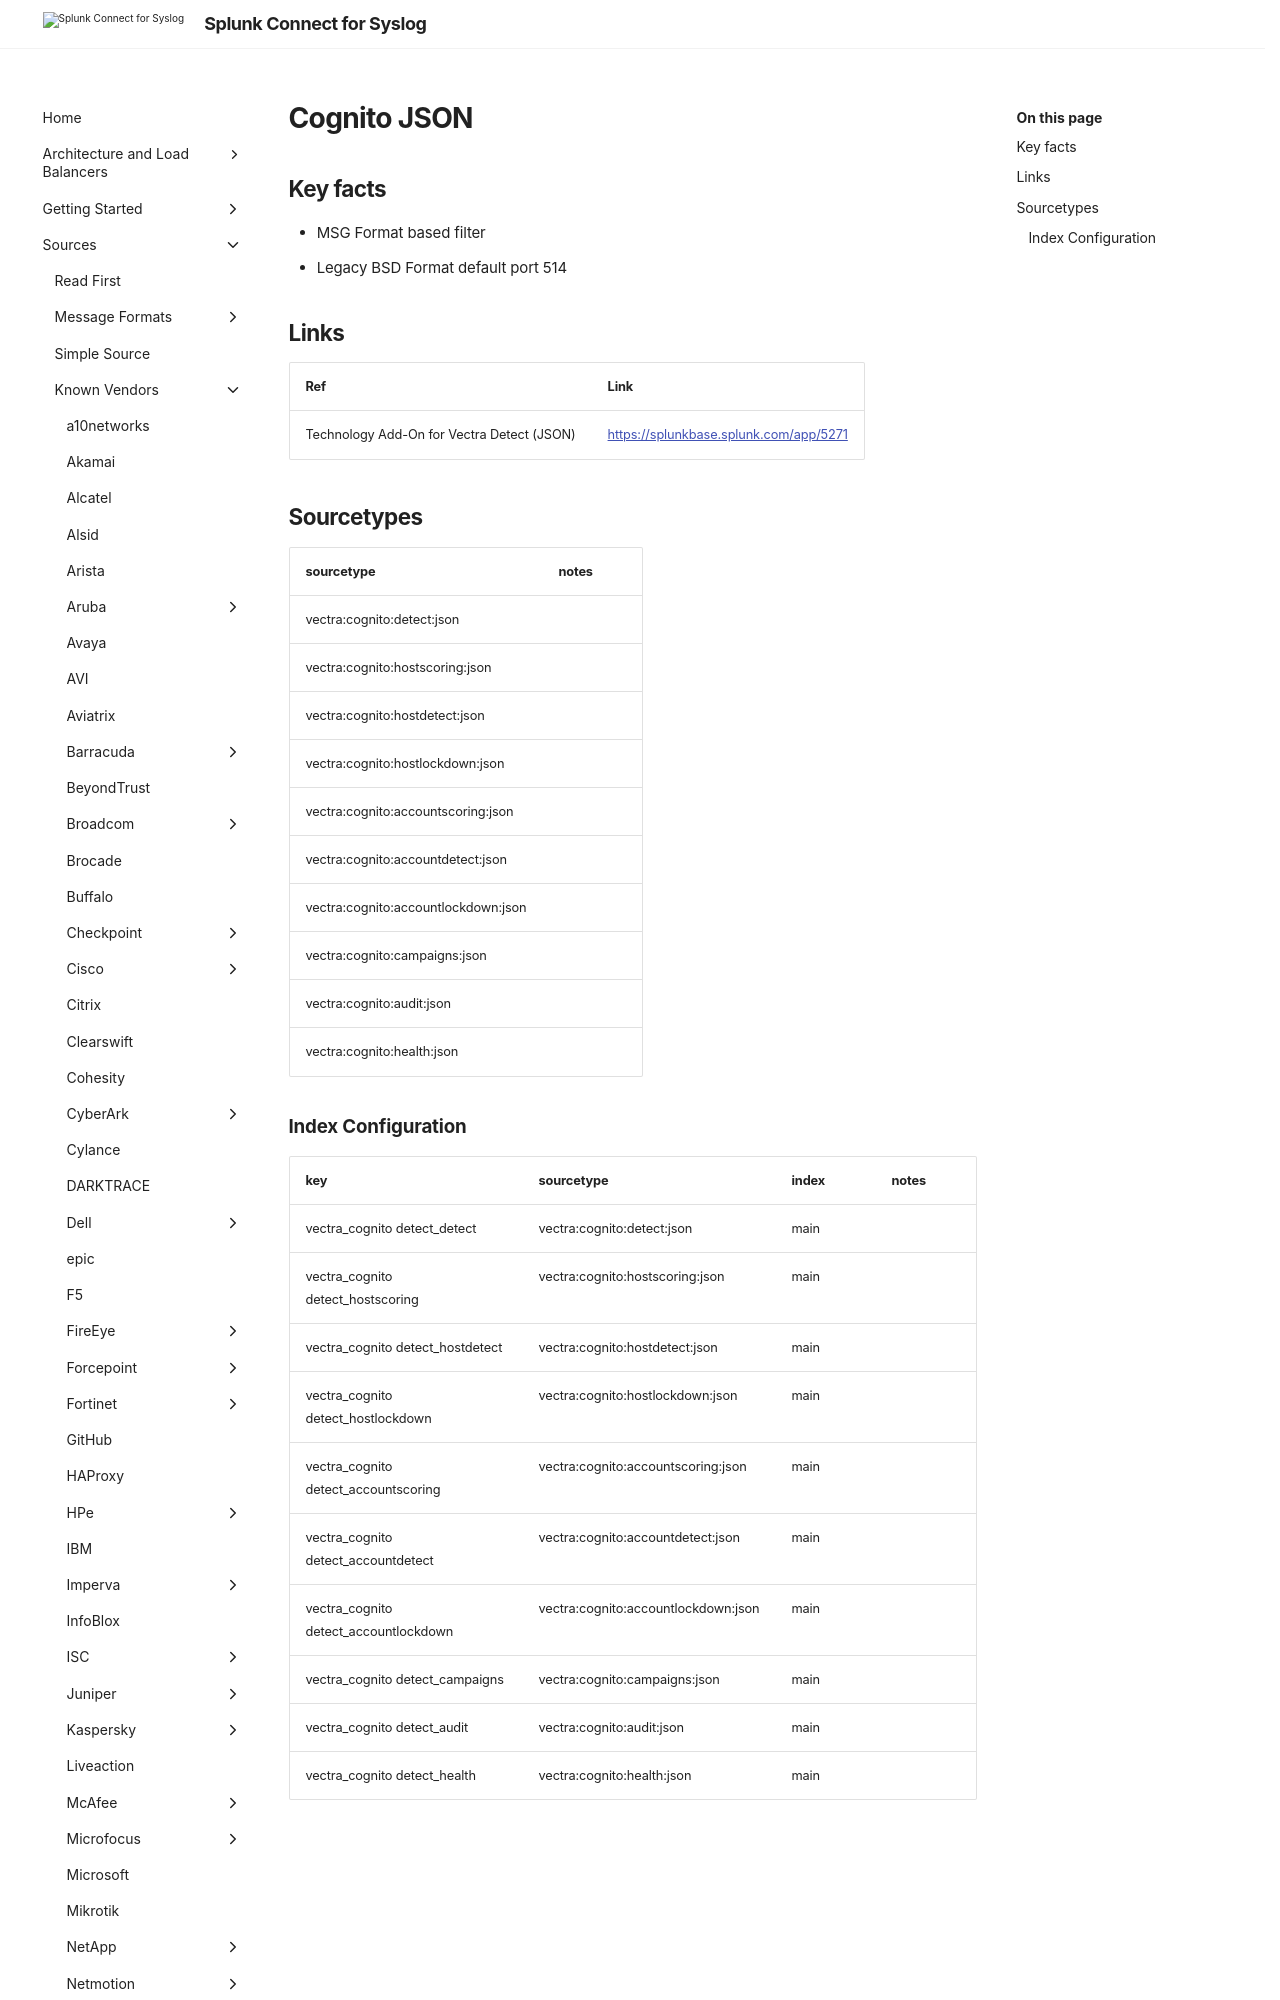

repository: splunk/splunk-connect-for-syslog · page: v3.49.0/sources/vendor/Vectra/cognito_json/index.html · generator: mkdocs

# Cognito JSON

## Key facts

* MSG Format based filter
* Legacy BSD Format default port 514

## Links

| Ref            | Link                                                                                                    |
|----------------|---------------------------------------------------------------------------------------------------------|
| Technology Add-On for Vectra Detect (JSON) | <https://splunkbase.splunk.com/app/5271>                                                           |
